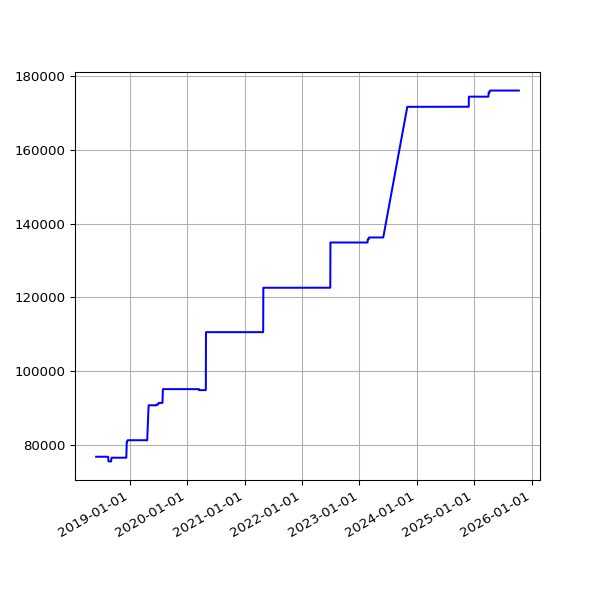

Data behind this chart, as committed beside it:
date, value
2018-06-01 05:44:15 +0100, 76743
2018-06-04 05:24:39 +0100, 76743
2018-06-07 06:06:31 +0100, 76743
2018-06-25 05:53:05 +0100, 76743
2018-07-10 06:31:48 +0100, 76743
2018-07-16 06:27:33 +0100, 76743
2018-07-22 06:28:04 +0100, 76743
2018-07-25 06:33:35 +0100, 76743
2018-07-28 06:42:39 +0100, 76743
2018-08-01 06:05:11 +0100, 76743
2018-08-04 05:47:50 +0100, 76743
2018-08-07 06:16:22 +0100, 76743
2018-08-10 06:44:44 +0100, 76743
2018-08-13 06:18:24 +0100, 76743
2018-08-16 06:36:33 +0100, 76743
2018-08-19 06:01:25 +0100, 75467
2018-08-22 06:51:37 +0100, 75467
2018-08-25 06:24:08 +0100, 75467
2018-08-28 06:26:32 +0100, 75467
2018-09-01 05:58:49 +0100, 75467
2018-09-04 05:55:32 +0100, 75467
2018-09-07 05:52:57 +0100, 76483
2018-09-10 06:01:53 +0100, 76483
2018-09-13 05:45:39 +0100, 76483
2018-09-16 05:46:46 +0100, 76483
2018-09-19 06:33:00 +0100, 76483
2018-09-22 05:54:16 +0100, 76483
2018-09-25 05:59:08 +0100, 76483
2018-10-04 06:11:36 +0100, 76483
2018-10-07 06:27:15 +0100, 76483
2018-10-10 06:46:32 +0100, 76483
2018-10-13 05:53:53 +0100, 76483
2018-10-16 06:26:10 +0100, 76483
2018-10-19 07:06:25 +0100, 76483
2018-10-22 07:10:20 +0100, 76483
2018-10-25 06:00:59 +0100, 76483
2018-10-28 05:13:53 +0000, 76483
2018-11-01 06:49:27 +0000, 76483
2018-11-04 06:12:54 +0000, 76483
2018-11-07 06:03:06 +0000, 76483
2018-11-10 06:10:02 +0000, 76483
2018-11-13 06:13:10 +0000, 76483
2018-11-16 06:06:18 +0000, 76483
2018-11-19 06:13:27 +0000, 76483
2018-11-22 06:43:41 +0000, 76483
2018-11-25 06:14:56 +0000, 76483
2018-12-01 06:23:51 +0000, 76483
2018-12-04 07:04:53 +0000, 76483
2018-12-07 06:14:22 +0000, 76483
2018-12-10 06:27:57 +0000, 76483
2018-12-13 06:31:09 +0000, 80833
2018-12-16 06:21:57 +0000, 80833
2018-12-19 06:31:52 +0000, 81229
2018-12-22 06:31:39 +0000, 81229
2018-12-25 06:50:52 +0000, 81229
2018-12-28 07:09:18 +0000, 81229
2019-01-01 06:51:12 +0000, 81229
2019-01-04 07:45:52 +0000, 81229
2019-01-07 06:36:52 +0000, 81229
2019-01-10 07:00:20 +0000, 81229
... 1,823 more rows
